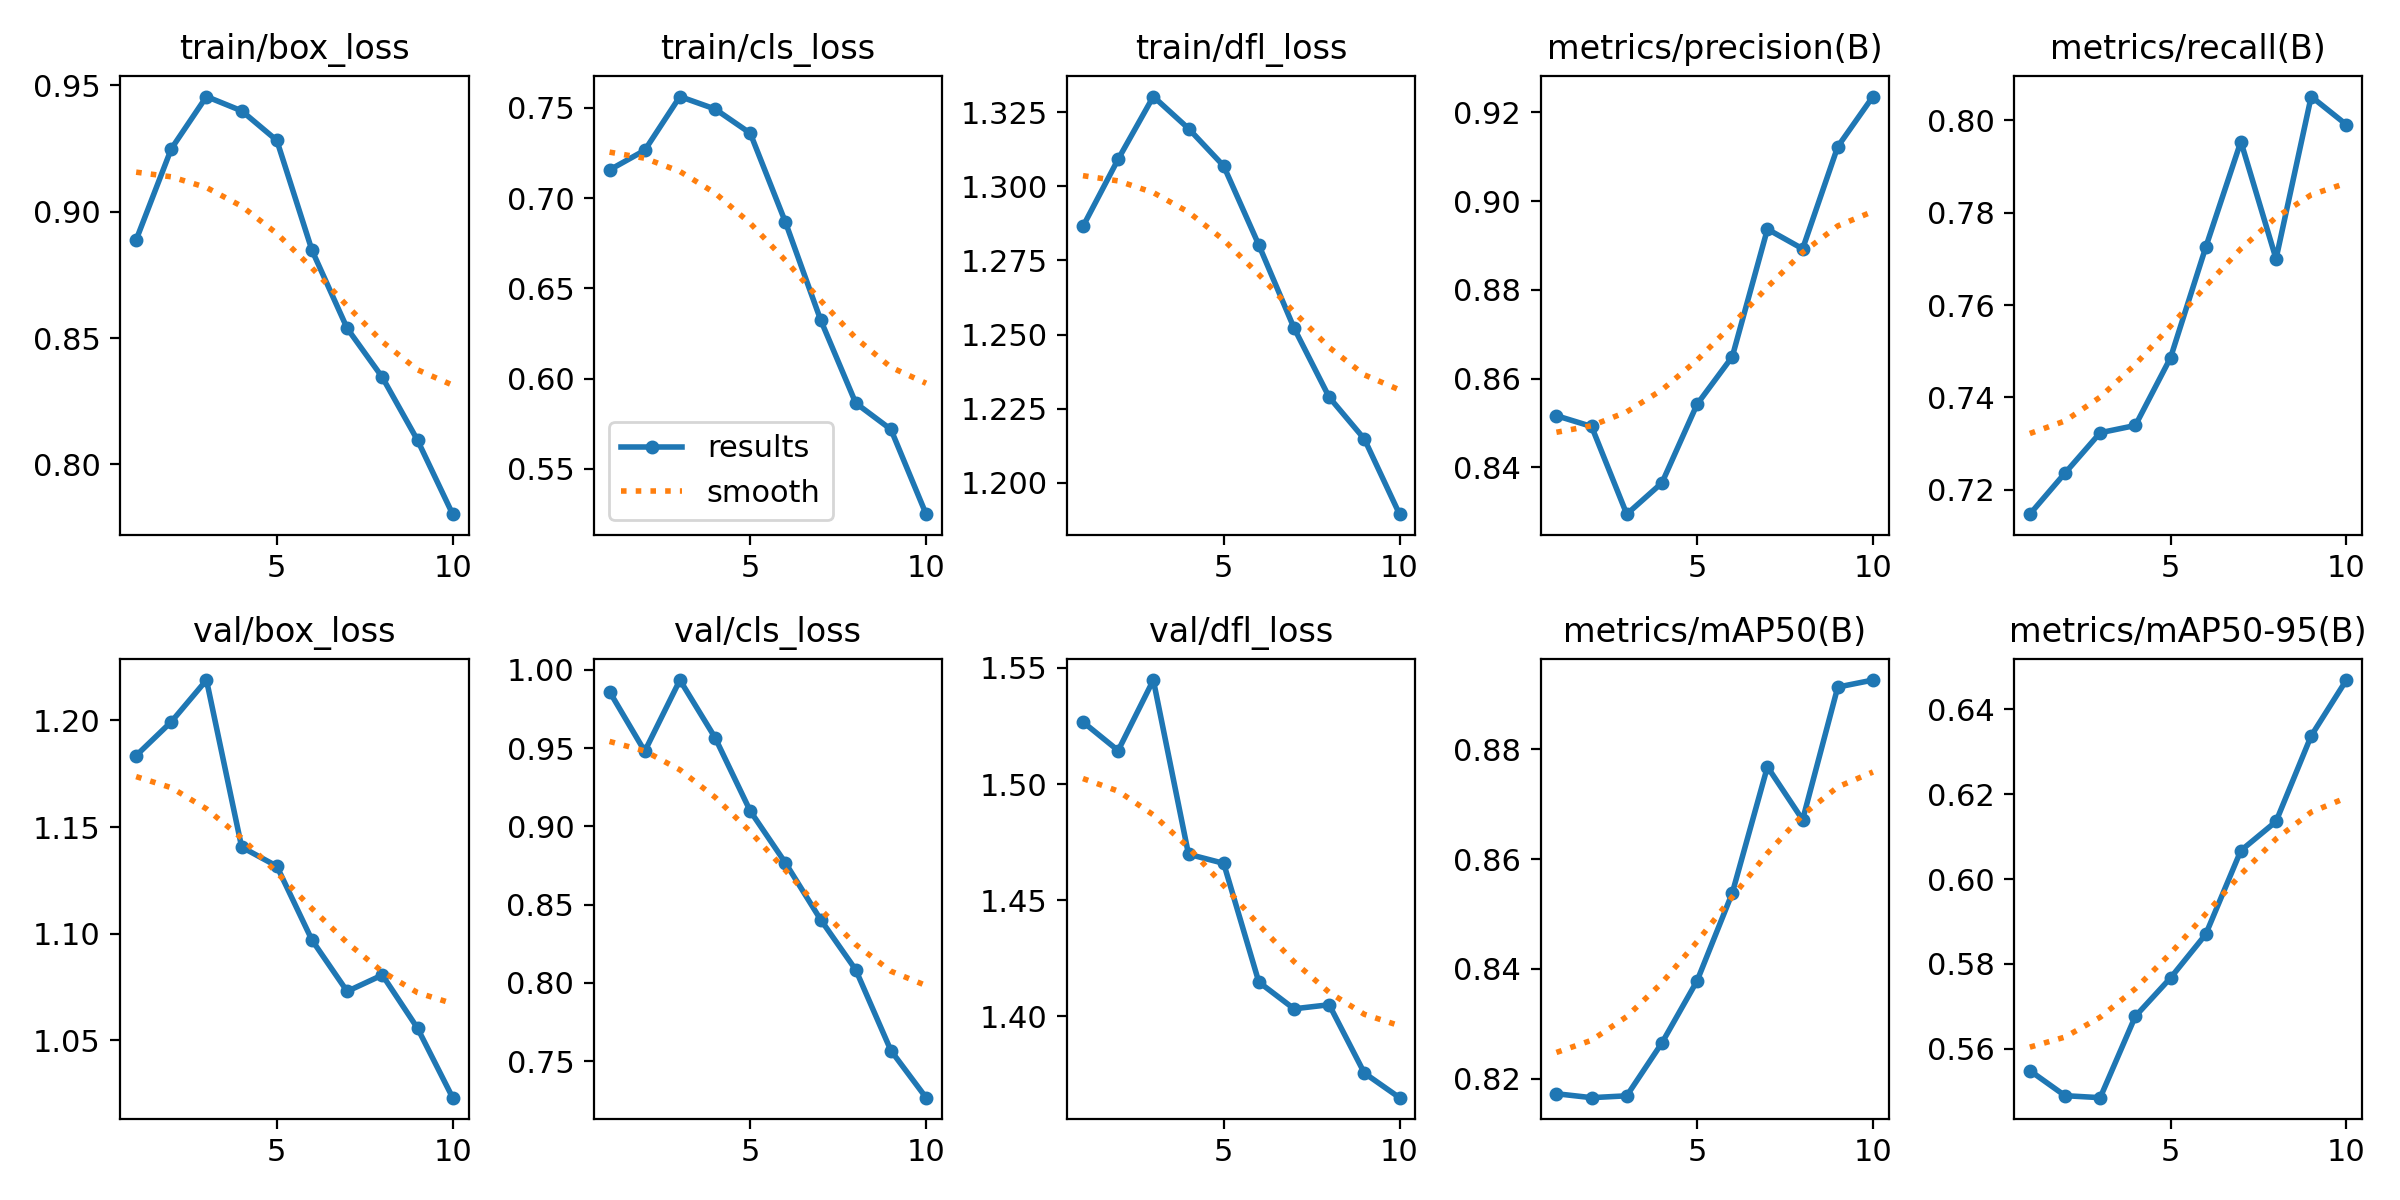

Values plotted in this chart, from the file beside it:
epoch, time, train/box_loss, train/cls_loss, train/dfl_loss, metrics/precision(B), metrics/recall(B), metrics/mAP50(B), metrics/mAP50-95(B), val/box_loss, val/cls_loss, val/dfl_loss, lr/pg0, lr/pg1, lr/pg2
1, 72.29, 0.8889, 0.7156, 1.286, 0.8517, 0.7147, 0.8173, 0.5549, 1.183, 0.986, 1.527, 0.0003317, 0.0003317, 0.06716
2, 143.6, 0.9249, 0.7264, 1.309, 0.8492, 0.7236, 0.8165, 0.549, 1.199, 0.9479, 1.514, 0.0006052, 0.0006052, 0.0341
3, 215.4, 0.9456, 0.7562, 1.33, 0.8295, 0.7324, 0.8169, 0.5485, 1.219, 0.9934, 1.545, 0.0008187, 0.0008187, 0.0009821
4, 285.9, 0.9399, 0.7493, 1.319, 0.8365, 0.7339, 0.8265, 0.5677, 1.141, 0.9566, 1.47, 0.00073, 0.00073, 0.00073
5, 357.3, 0.9283, 0.7359, 1.307, 0.8542, 0.7486, 0.8378, 0.5767, 1.132, 0.9097, 1.466, 0.00064, 0.00064, 0.00064
6, 427.6, 0.8848, 0.6866, 1.28, 0.8649, 0.7725, 0.8538, 0.587, 1.097, 0.8766, 1.415, 0.00055, 0.00055, 0.00055
7, 498.4, 0.8539, 0.6326, 1.252, 0.8937, 0.7954, 0.8768, 0.6067, 1.073, 0.8404, 1.403, 0.00046, 0.00046, 0.00046
8, 567.5, 0.8345, 0.5865, 1.229, 0.8892, 0.77, 0.8672, 0.6136, 1.081, 0.8083, 1.405, 0.00037, 0.00037, 0.00037
9, 638, 0.8096, 0.5719, 1.215, 0.9123, 0.8051, 0.8914, 0.6337, 1.056, 0.7567, 1.376, 0.00028, 0.00028, 0.00028
10, 710.1, 0.7803, 0.525, 1.189, 0.9236, 0.799, 0.8927, 0.6469, 1.023, 0.7266, 1.365, 0.00019, 0.00019, 0.00019
